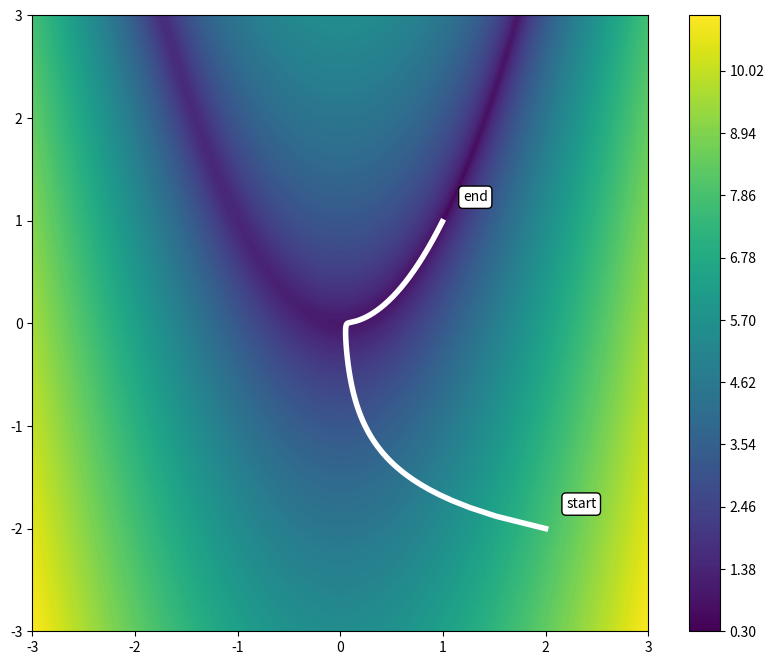

This chart was generated by the following Python code:
import numpy as np
import matplotlib.pyplot as plt
from functools import partial

plt.ioff()
plt.figure(figsize=(10, 8))

def cost_value_parametric(a, b, x):
    x1, x2 = x[0], x[1]
    return (a-x1)**2 + b*(x2-x1**2)**2


def cost_gradient_parametric(a, b, x):
    x1, x2 = x[0], x[1]
    return 2*np.array([-(a-x1)-2*b*x1*(x2-x1**2),
                       b*(x2-x1**2)])

def gradient_step_parametric(cost_gradient, step_size, x):
    return x - step_size*cost_gradient(x)


def gradient_descent(cost_gradient, step_size, num_iters, x0):
    n = x0.size
    x_history = np.full([num_iters, n], np.nan)
    x_history[0] = x0
    gradient_step = partial(gradient_step_parametric, cost_gradient, step_size)
    for i in range(num_iters-1):
        x_history[i+1] = gradient_step(x_history[i])
    return x_history

a = 1
b = 100
cost_value = partial(cost_value_parametric, a, b)
cost_gradient = partial(cost_gradient_parametric, a, b)
x0 = np.array([2, -2])
step_size = 0.0001
num_iters = 100000

x1_grid, x2_grid = np.meshgrid(np.linspace(-3, 3, 200), np.linspace(-3, 3, 200))
c_grid = cost_value(np.stack([x1_grid, x2_grid]))
plt.contourf(x1_grid, x2_grid, c_grid**0.25, levels=200)

x_history = gradient_descent(cost_gradient, step_size, num_iters, x0)
c_history = cost_value(x_history)
plt.plot(x_history[:,0], x_history[:,1], color='w', linewidth=4)
bbox_props = dict(boxstyle='round', facecolor='w', edgecolor='k')
plt.annotate('start', x0+0.2, bbox=bbox_props)
plt.annotate('end', x_history[-1]+0.2, bbox=bbox_props)

plt.colorbar()
plt.axis('square')
plt.show()